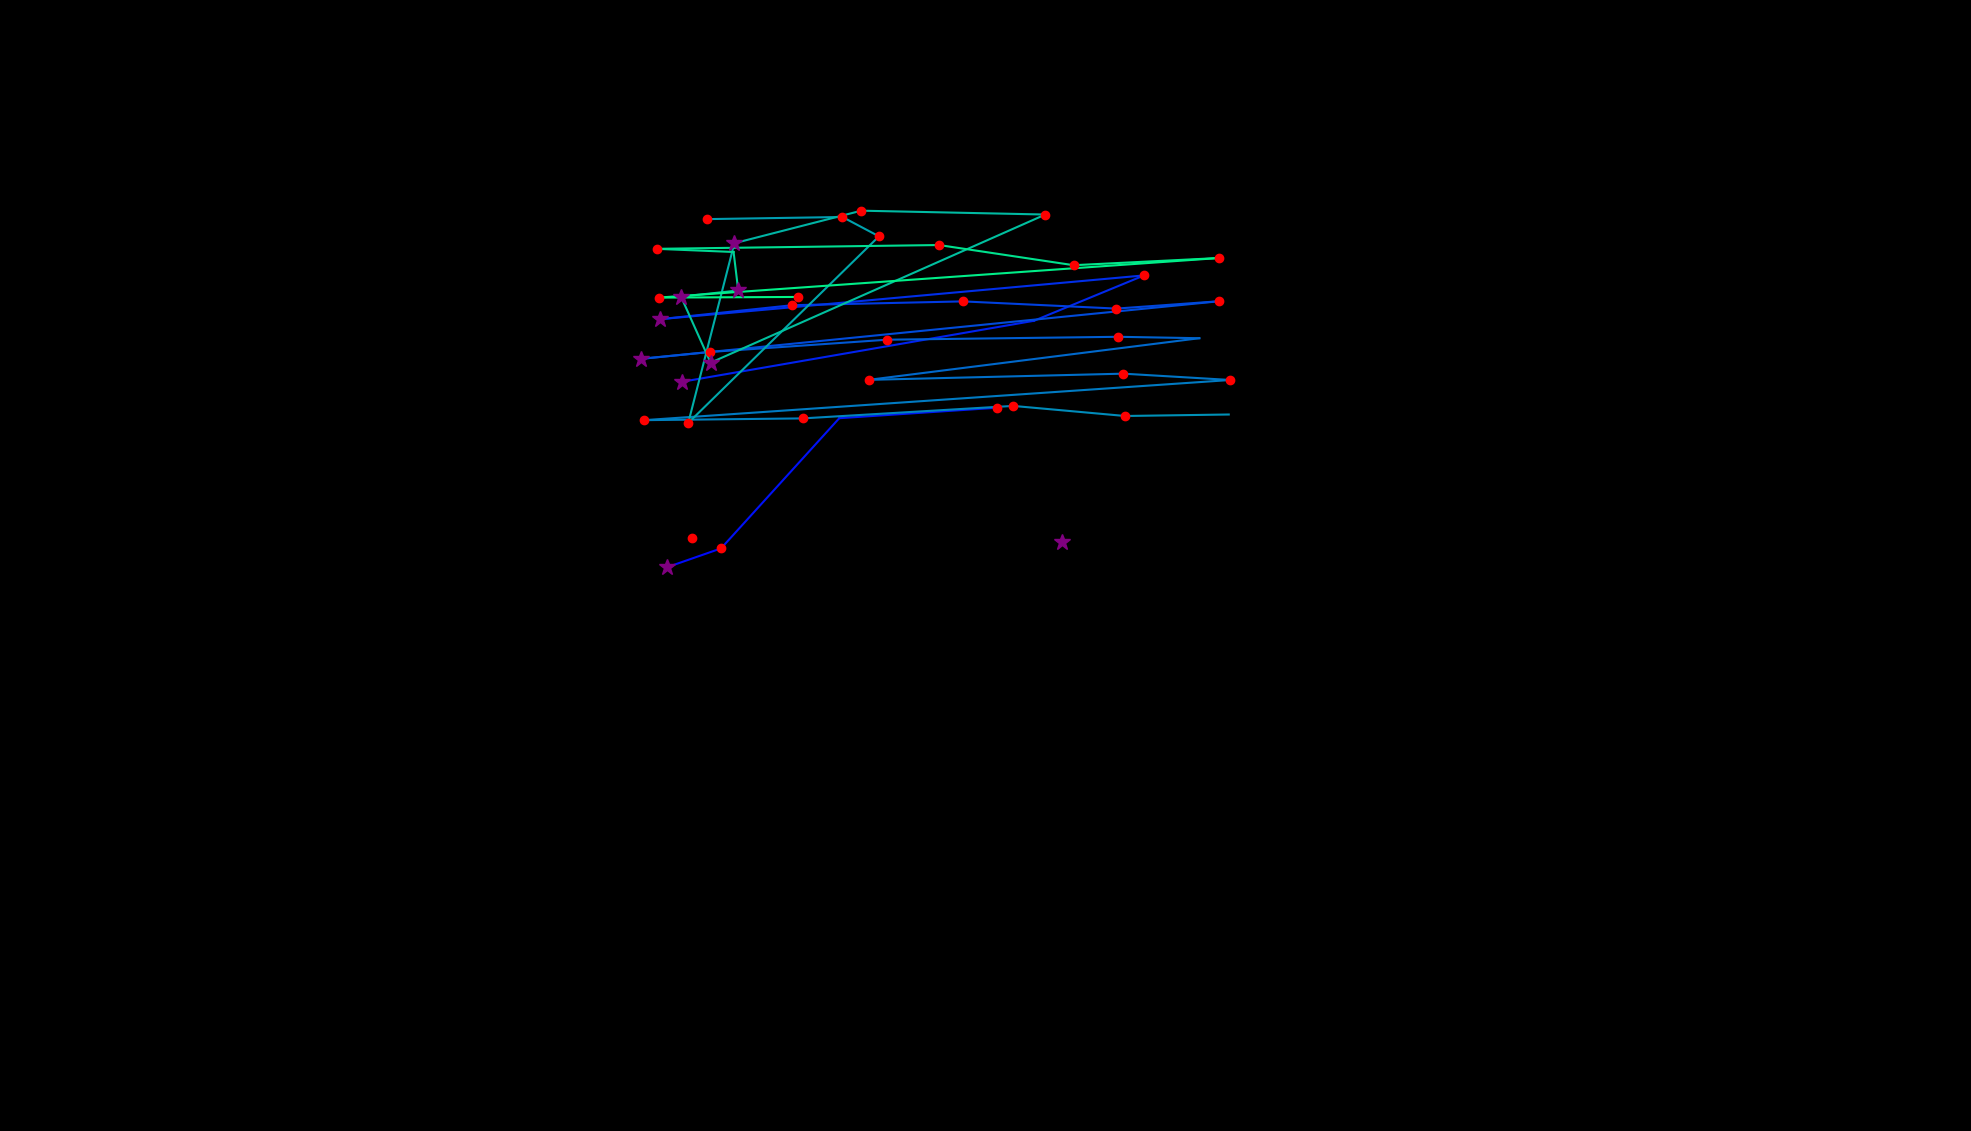

The data file committed next to this chart (first rows):
, fixation_id, timestamp, avg_gaze_x, avg_gaze_y, duration
0, 49.0, 13944, 898.9, 770.5, 144.6
1, 51.0, 14462, 1379, 764.8, 325.4
2, 56.0, 16475, 866.9, 732.3, 253.1
3, 57.0, 16764, 936.4, 756.6, 144.6
4, 58.0, 17065, 1090, 925.7, 0.0
5, 59.0, 17415, 1295, 939.3, 120.5
6, 79.0, 22947, 885.9, 973, 253.1
7, 80.0, 23525, 1343, 1052, 108.5
8, 81.0, 23706, 1486, 1111, 156.7
9, 82.0, 24067, 857.4, 1054, 289.2
10, 83.0, 24393, 1029, 1072, 156.7
11, 84.0, 24574, 1250, 1077, 120.5
12, 85.0, 24730, 1450, 1068, 192.8
13, 86.0, 24947, 1583, 1078, 180.8
14, 87.0, 25224, 832.3, 1003, 253.1
15, 88.0, 25502, 921.7, 1012, 204.9
16, 89.0, 25791, 1152, 1028, 180.8
17, 90.0, 26020, 1452, 1031, 180.8
18, 91.0, 26237, 1558, 1030, 108.5
19, 92.0, 26442, 1128, 975.5, 180.8
20, 93.0, 26791, 1459, 983.6, 132.6
21, 94.0, 26960, 1598, 975.3, 168.7
22, 95.0, 27273, 836.7, 923.2, 241
23, 96.0, 27538, 1042, 925.4, 229
24, 97.0, 27996, 1316, 941.7, 156.7
25, 98.0, 28213, 1461, 928.6, 156.7
26, 99.0, 28430, 1596, 930.5, 0.0
27, 101.0, 29262, 917.9, 1184, 168.7
28, 102.0, 29454, 1094, 1187, 180.8
29, 103.0, 29659, 1142, 1162, 168.7
30, 104.0, 29876, 893.8, 919.6, 156.7
31, 105.0, 30178, 953.7, 1153, 265.1
32, 106.0, 30479, 1119, 1195, 192.8
33, 107.0, 30816, 1358, 1190, 156.7
34, 108.0, 31081, 922.9, 997.8, 265.1
35, 109.0, 31383, 884.5, 1084, 361.6
36, 110.0, 31768, 958.8, 1092, 289.2
37, 111.0, 32082, 952.7, 1142, 96.41
38, 112.0, 32202, 853, 1146, 168.7
39, 113.0, 32407, 1219, 1151, 120.5
40, 114.0, 32648, 1394, 1124, 132.6
41, 115.0, 32865, 1583, 1134, 120.5
42, 116.0, 33118, 855.4, 1082, 144.6
43, 117.0, 33432, 1036, 1083, 120.5
